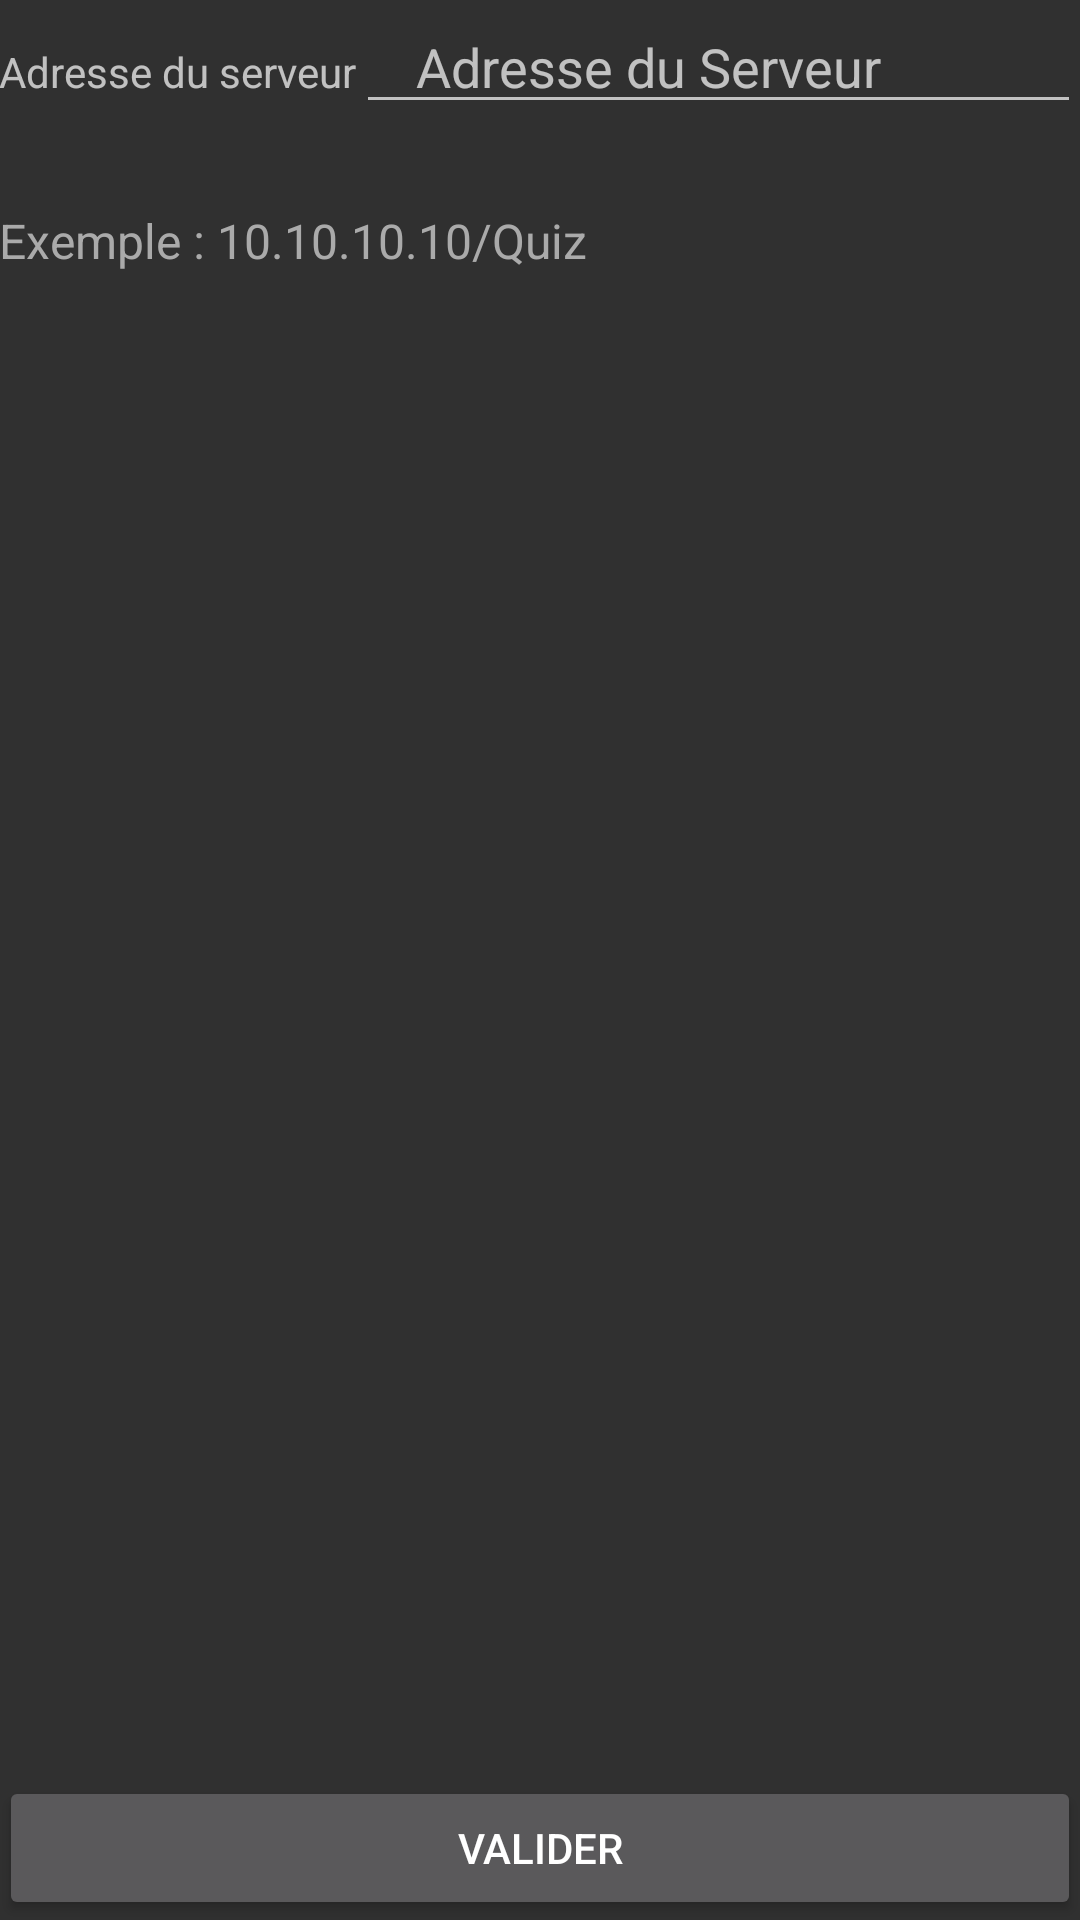

Produce the Android XML layout that renders to this screen, including the resource entries it uses.
<!-- AndroidManifest.xml: application theme Theme.AppCompat.NoActionBar -->
<!-- res/layout/activity_option.xml -->
<?xml version="1.0" encoding="utf-8"?>
<RelativeLayout xmlns:android="http://schemas.android.com/apk/res/android"
    xmlns:tools="http://schemas.android.com/tools"
    android:id="@+id/activity_option"
    android:layout_width="match_parent"
    android:layout_height="match_parent"
    android:paddingBottom="@dimen/activity_vertical_margin"
    android:paddingLeft="@dimen/activity_horizontal_margin"
    android:paddingRight="@dimen/activity_horizontal_margin"
    android:paddingTop="@dimen/activity_vertical_margin"
    tools:context="fr.esigelec.quiz.OptionActivity">

    <EditText
        android:layout_width="wrap_content"
        android:layout_height="wrap_content"
        android:ems="10"
        android:layout_alignParentTop="true"
        android:layout_alignParentEnd="true"
        android:id="@+id/opt_adresse"
        android:layout_toEndOf="@+id/textView"
        android:paddingLeft="20dp"
        android:hint="Adresse du Serveur"
        android:inputType="text" />

    <TextView
        android:text="Adresse du serveur"
        android:layout_width="wrap_content"
        android:layout_height="wrap_content"
        android:id="@+id/textView"
        android:textSize="14sp"
        android:layout_alignBaseline="@+id/opt_adresse"
        android:layout_alignBottom="@+id/opt_adresse"
        android:layout_alignParentStart="true" />

    <Button
        android:text="Valider"
        android:layout_width="match_parent"
        android:layout_height="wrap_content"
        android:layout_alignParentBottom="true"
        android:layout_alignParentStart="true"
        android:id="@+id/button2"
        android:onClick="saveAndReturn" />
    <TextView
            android:layout_width="wrap_content"
            android:layout_height="wrap_content"
            android:text="Exemple : 10.10.10.10/Quiz"
            android:id="@+id/textView3"
            android:layout_marginTop="28dp" android:textColor="#aaaaaa"
            android:textIsSelectable="false" android:textSize="16dp" android:layout_below="@+id/opt_adresse"
            android:layout_alignParentStart="true"/>
</RelativeLayout>
<!-- resources referenced by this layout -->
<resources>

</resources>
